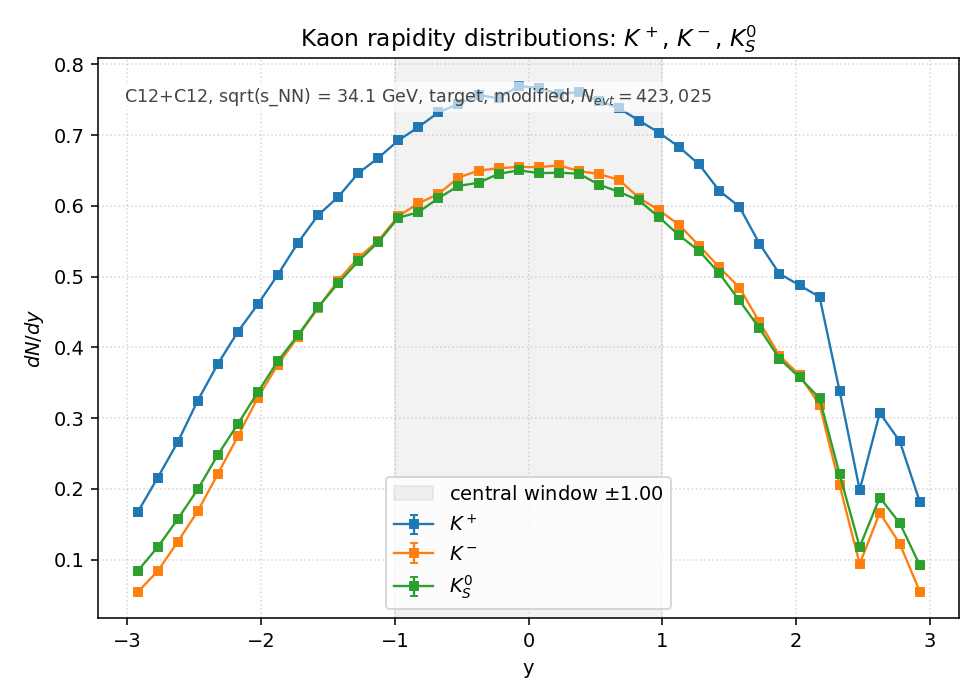

Values plotted in this chart, from the file beside it:
species, y_lo, y_hi, y_center, counts, value, error
Kplus, -3, -2.85, -2.925, 1.058000e+04, 1.667356e-01, 1.621009e-03
Kplus, -2.85, -2.7, -2.775, 1.367800e+04, 2.155586e-01, 1.843122e-03
Kplus, -2.7, -2.55, -2.625, 1.687000e+04, 2.658629e-01, 2.046917e-03
Kplus, -2.55, -2.4, -2.475, 2.060500e+04, 3.247247e-01, 2.262190e-03
Kplus, -2.4, -2.25, -2.325, 2.388600e+04, 3.764317e-01, 2.435647e-03
Kplus, -2.25, -2.1, -2.175, 2.677800e+04, 4.220082e-01, 2.578884e-03
Kplus, -2.1, -1.95, -2.025, 2.925500e+04, 4.610445e-01, 2.695521e-03
Kplus, -1.95, -1.8, -1.875, 3.191800e+04, 5.030120e-01, 2.815532e-03
Kplus, -1.8, -1.65, -1.725, 3.477200e+04, 5.479897e-01, 2.938715e-03
Kplus, -1.65, -1.5, -1.575, 3.723800e+04, 5.868526e-01, 3.041136e-03
Kplus, -1.5, -1.35, -1.425, 3.887600e+04, 6.126667e-01, 3.107302e-03
Kplus, -1.35, -1.2, -1.275, 4.100100e+04, 6.461557e-01, 3.191096e-03
Kplus, -1.2, -1.05, -1.125, 4.237600e+04, 6.678250e-01, 3.244163e-03
Kplus, -1.05, -0.9000, -0.9750, 4.394300e+04, 6.925201e-01, 3.303601e-03
Kplus, -0.9000, -0.7500, -0.8250, 4.514000e+04, 7.113843e-01, 3.348293e-03
Kplus, -0.7500, -0.6000, -0.6750, 4.646100e+04, 7.322026e-01, 3.396933e-03
Kplus, -0.6000, -0.4500, -0.5250, 4.722700e+04, 7.442744e-01, 3.424821e-03
Kplus, -0.4500, -0.3000, -0.3750, 4.802200e+04, 7.568032e-01, 3.453527e-03
Kplus, -0.3000, -0.1500, -0.2250, 4.771800e+04, 7.520123e-01, 3.442578e-03
Kplus, -0.1500, 0.0000, -0.0750, 4.883400e+04, 7.695999e-01, 3.482602e-03
Kplus, 0.0000, 0.1500, 0.0750, 4.865000e+04, 7.667002e-01, 3.476035e-03
Kplus, 0.1500, 0.3000, 0.2250, 4.812800e+04, 7.584737e-01, 3.457336e-03
Kplus, 0.3000, 0.4500, 0.3750, 4.826700e+04, 7.606643e-01, 3.462325e-03
Kplus, 0.4500, 0.6000, 0.5250, 4.748500e+04, 7.483403e-01, 3.434163e-03
Kplus, 0.6000, 0.7500, 0.6750, 4.683400e+04, 7.380809e-01, 3.410541e-03
Kplus, 0.7500, 0.9000, 0.8250, 4.572500e+04, 7.206036e-01, 3.369920e-03
Kplus, 0.9000, 1.05, 0.9750, 4.464200e+04, 7.035360e-01, 3.329772e-03
Kplus, 1.05, 1.2, 1.125, 4.335100e+04, 6.831905e-01, 3.281272e-03
Kplus, 1.2, 1.35, 1.275, 4.178900e+04, 6.585742e-01, 3.221615e-03
Kplus, 1.35, 1.5, 1.425, 3.943400e+04, 6.214605e-01, 3.129523e-03
Kplus, 1.5, 1.65, 1.575, 3.800500e+04, 5.989402e-01, 3.072296e-03
Kplus, 1.65, 1.8, 1.725, 3.469500e+04, 5.467762e-01, 2.935460e-03
Kplus, 1.8, 1.95, 1.875, 3.198600e+04, 5.040837e-01, 2.818530e-03
Kplus, 1.95, 2.1, 2.025, 3.095900e+04, 4.878987e-01, 2.772913e-03
Kplus, 2.1, 2.25, 2.175, 2.991100e+04, 4.713827e-01, 2.725575e-03
Kplus, 2.25, 2.4, 2.325, 2.145600e+04, 3.381360e-01, 2.308432e-03
Kplus, 2.4, 2.55, 2.475, 1.259500e+04, 1.984910e-01, 1.768650e-03
Kplus, 2.55, 2.7, 2.625, 1.950700e+04, 3.074208e-01, 2.201091e-03
Kplus, 2.7, 2.85, 2.775, 1.695700e+04, 2.672340e-01, 2.052188e-03
Kplus, 2.85, 3, 2.925, 1.151400e+04, 1.814550e-01, 1.691048e-03
Kminus, -3, -2.85, -2.925, 3.419000e+03, 5.388176e-02, 9.214935e-04
Kminus, -2.85, -2.7, -2.775, 5.304000e+03, 8.358844e-02, 1.147743e-03
Kminus, -2.7, -2.55, -2.625, 7.933000e+03, 1.250202e-01, 1.403658e-03
Kminus, -2.55, -2.4, -2.475, 1.069200e+04, 1.685007e-01, 1.629567e-03
Kminus, -2.4, -2.25, -2.325, 1.401400e+04, 2.208538e-01, 1.865622e-03
Kminus, -2.25, -2.1, -2.175, 1.740600e+04, 2.743100e-01, 2.079181e-03
Kminus, -2.1, -1.95, -2.025, 2.088700e+04, 3.291689e-01, 2.277617e-03
Kminus, -1.95, -1.8, -1.875, 2.384800e+04, 3.758328e-01, 2.433709e-03
Kminus, -1.8, -1.65, -1.725, 2.635100e+04, 4.152788e-01, 2.558240e-03
Kminus, -1.65, -1.5, -1.575, 2.893700e+04, 4.560329e-01, 2.680831e-03
Kminus, -1.5, -1.35, -1.425, 3.138300e+04, 4.945807e-01, 2.791836e-03
Kminus, -1.35, -1.2, -1.275, 3.340800e+04, 5.264937e-01, 2.880500e-03
Kminus, -1.2, -1.05, -1.125, 3.496400e+04, 5.510155e-01, 2.946818e-03
Kminus, -1.05, -0.9000, -0.9750, 3.715400e+04, 5.855288e-01, 3.037704e-03
Kminus, -0.9000, -0.7500, -0.8250, 3.830000e+04, 6.035892e-01, 3.084197e-03
Kminus, -0.7500, -0.6000, -0.6750, 3.914400e+04, 6.168903e-01, 3.117994e-03
Kminus, -0.6000, -0.4500, -0.5250, 4.061700e+04, 6.401040e-01, 3.176118e-03
Kminus, -0.4500, -0.3000, -0.3750, 4.124200e+04, 6.499537e-01, 3.200461e-03
Kminus, -0.3000, -0.1500, -0.2250, 4.145100e+04, 6.532474e-01, 3.208560e-03
Kminus, -0.1500, 0.0000, -0.0750, 4.157500e+04, 6.552016e-01, 3.213356e-03
... 60 more rows
